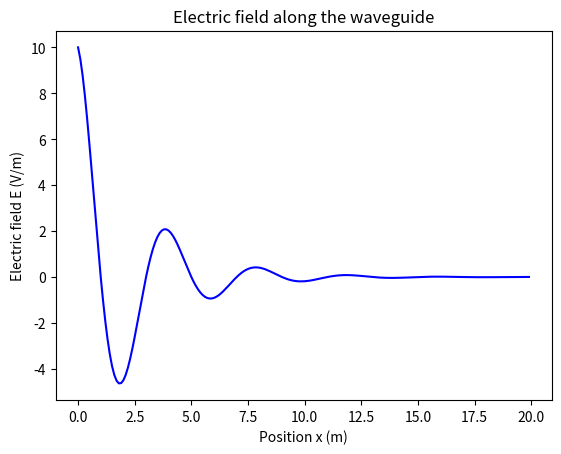
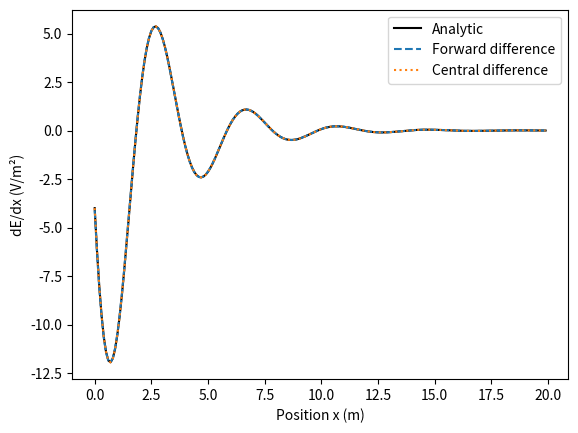
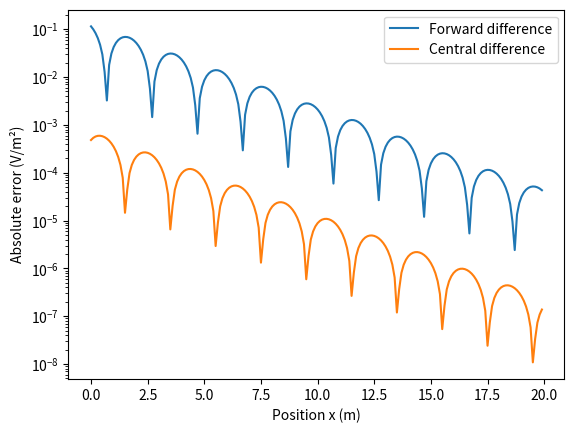
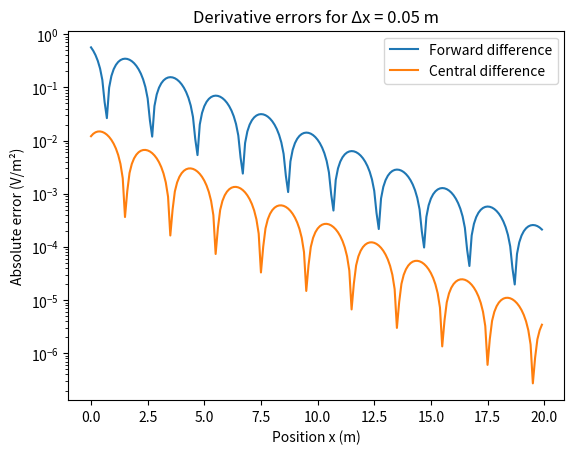
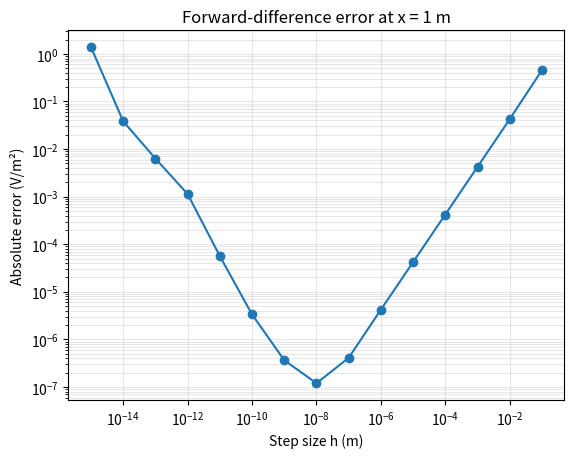

Recreate these plots in Python, in order.
import numpy as np
import matplotlib.pyplot as plt

h = 1e-2
A = 10
a = 2
k = 0.4

x = np.arange(0,20,0.1)

def function(x):
    return A * np.cos((np.pi * x)/a) * np.e ** (-k*x)
    
def derivative(x):
    derivative = ((function(x + h) - function(x))) / h
    return derivative

def derivativebutbetternow(x):
    derivativebutbetternow = ((function(x + h) - function(x -h)) / (2 * h))
    return derivativebutbetternow
def check(x):
    angle = np.pi * x / a
    return A * np.exp(-k * x) * (
        -k * np.cos(angle) - (np.pi / a) * np.sin(angle)
    )
x_test = np.pi / 4
print(function(x_test))
print(derivative(x_test),"error first order:",check(x_test) - derivative(x_test))
print(derivativebutbetternow(x_test),"error second order:",check(x_test)-derivativebutbetternow(x_test))
print(check(x_test))

# figure for 1

plt.figure()
plt.plot(x, function(x), color="blue")
plt.xlabel("Position x (m)")
plt.ylabel("Electric field E (V/m)")
plt.title("Electric field along the waveguide")
plt.show()

# figure for 2a, 2b, 2c

plt.figure()
plt.plot(x, check(x), color="black", label="Analytic")
plt.plot(x, derivative(x), "--", label="Forward difference")
plt.plot(x, derivativebutbetternow(x), ":", label="Central difference")
plt.xlabel("Position x (m)")
plt.ylabel("dE/dx (V/m²)")
plt.legend()
plt.show()

# figure for 2d, central differencing has less error by about 2 orders of magnetude

plt.figure()
plt.semilogy(x, abs(check(x) - derivative(x)), label="Forward difference")
plt.semilogy(x, abs(check(x) - derivativebutbetternow(x)), label="Central difference")
plt.xlabel("Position x (m)")
plt.ylabel("Absolute error (V/m²)")
plt.legend()
plt.show()

# figure for 2e, differencing with h/Δx = 0.05 m

h = 0.05
x = np.arange(0, 20, 0.1)

plt.figure()
plt.semilogy(x, abs(derivative(x) - check(x)), label="Forward difference")
plt.semilogy(x, abs(derivativebutbetternow(x) - check(x)), label="Central difference")
plt.xlabel("Position x (m)")
plt.ylabel("Absolute error (V/m²)")
plt.title("Derivative errors for Δx = 0.05 m")
plt.legend()
plt.show()

#figure for part f, loglog plot of Δx vs. error values
# the reason that the error starts to grow at smaller h values is because of pythons floating point errors, when you add the value in (x+h)
# or (x-h) python will approximate it and cause a floating point error, these errors get worse as you get smaller.

x_test = 1.0
step_sizes = []
errors = []

for power in range(1, 16):
    h = 10.0 ** (-power)
    error = abs(derivative(x_test) - check(x_test))

    step_sizes.append(h)
    errors.append(error)

plt.figure()
plt.loglog(step_sizes, errors, "o-")
plt.xlabel("Step size h (m)")
plt.ylabel("Absolute error (V/m²)")
plt.title("Forward-difference error at x = 1 m")
plt.grid(True, which="both", alpha=0.3)
plt.show()
